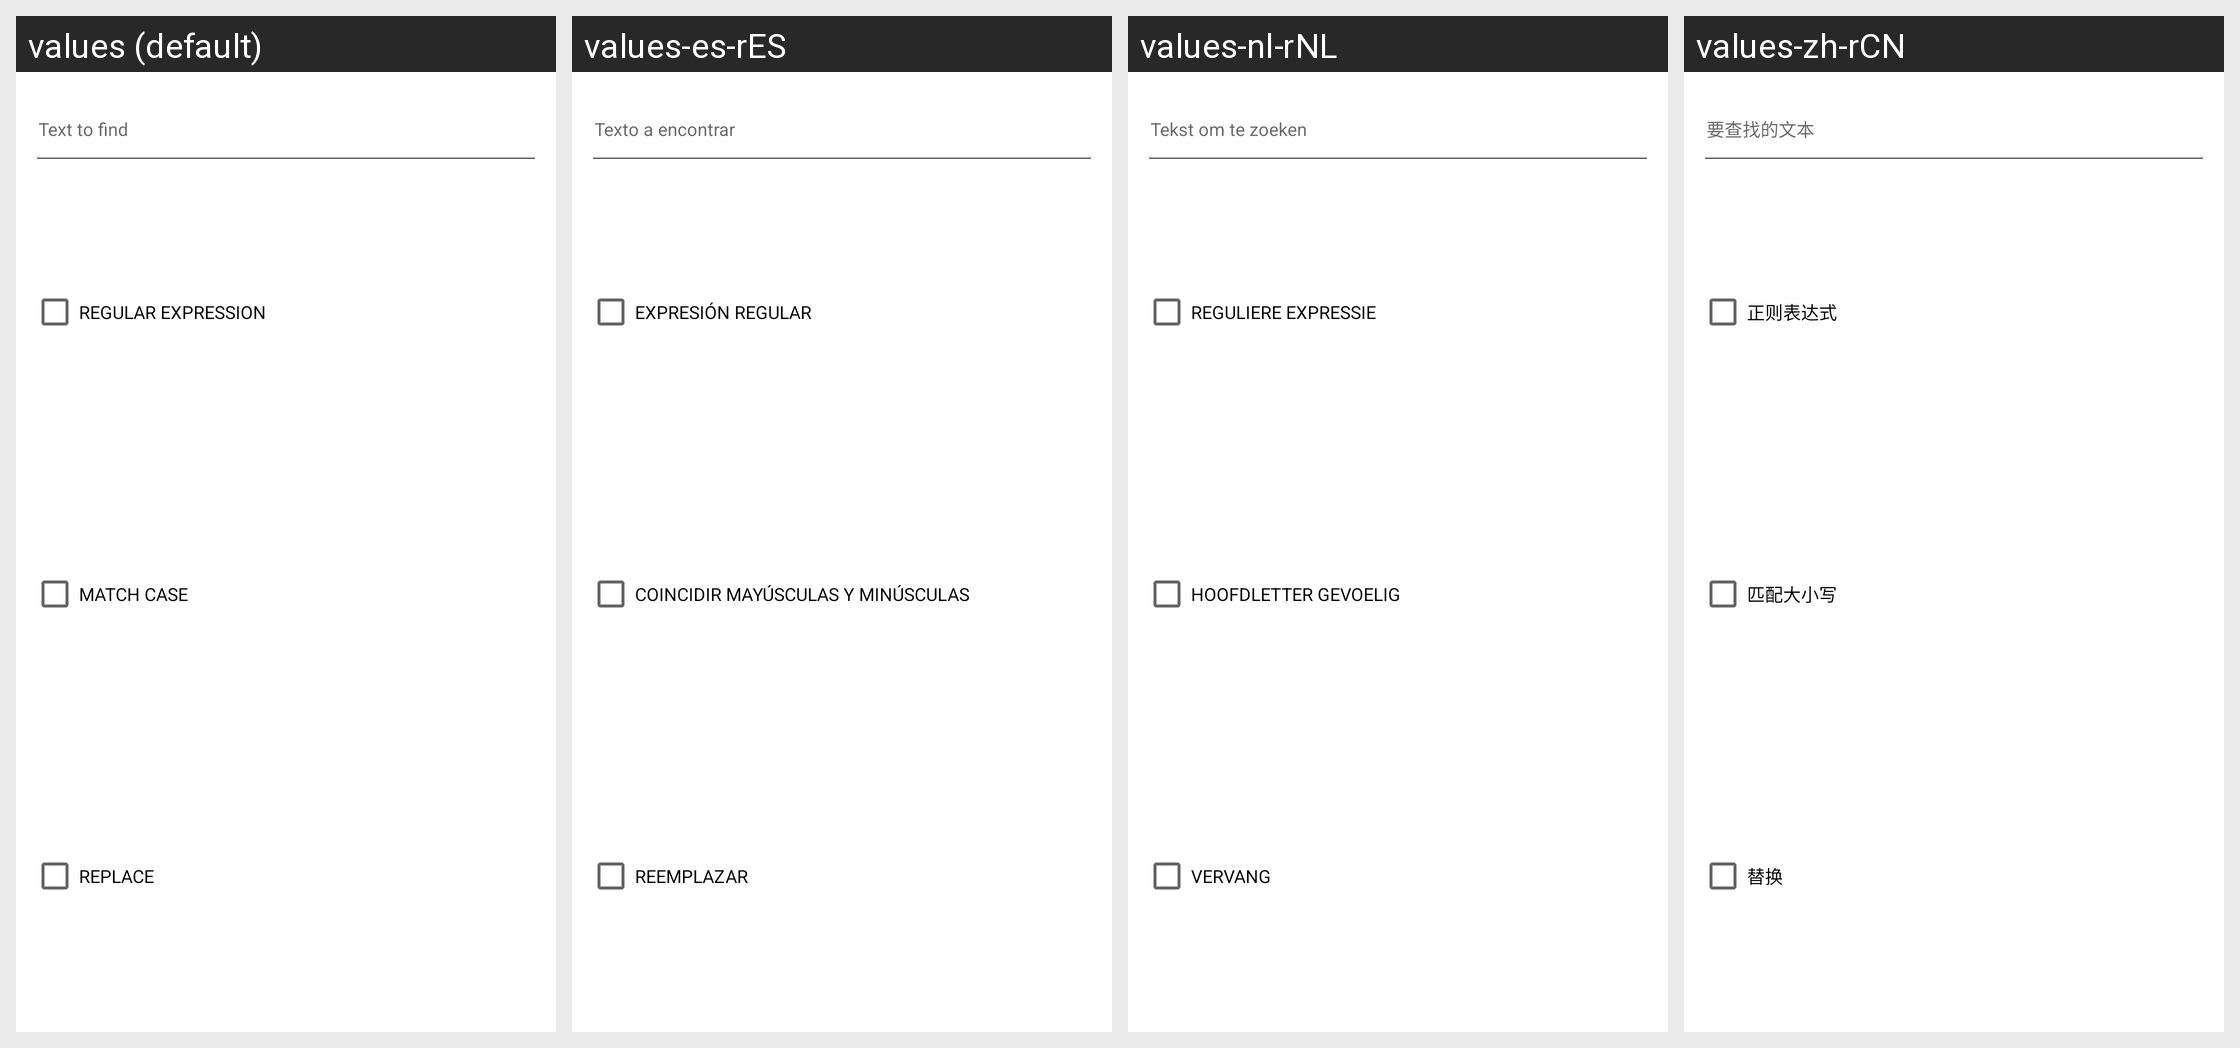

The same Android screen rendered under several of its app's locales, left to right. List the strings drawn on it with the default value and each locale's translation.
Android screen res/layout/dialog_fragment_find_text.xml rendered under 4 locales, left to right: values (default), values-es-rES, values-nl-rNL, values-zh-rCN. Device: Nexus 5 (rendered at 1080×1920; each locale shown at half size, 540×960, under a caption strip naming it); theme Theme.MaterialComponents.DayNight.NoActionBar.
Other locales in the repository, not shown: values-af-rZA, values-ar-rSA, values-az-rAZ, values-be-rBY, values-ca-rES, values-cs-rCZ, values-da-rDK, values-de-rDE, values-el-rGR, values-es-rMX, values-fi-rFI, values-fr-rFR, values-gl-rES, values-hi-rIN, values-hu-rHU, values-in-rID, values-it-rIT, values-iw-rIL, values-ja-rJP, values-ko-rKR, values-mn-rMN, values-ms-rMY, values-no-rNO, values-pl-rPL, values-pt-rBR, values-pt-rPT, values-ro-rRO, values-ru-rRU, values-sk-rSK, values-sl-rSI, values-sq-rAL, values-sr-rSP, values-sv-rSE, values-tr-rTR, values-uk-rUA, values-vi-rVN, values-zh-rHK.
Strings drawn on this screen, with the default value and each locale's value (text and hints the layout hard-codes, and strings that could not be matched under every locale, appear in the picture but are not listed):

text_to_find
  values: Text to find
  values-es-rES: Texto a encontrar
  values-nl-rNL: Tekst om te zoeken
  values-zh-rCN: 要查找的文本

regular_expression
  values: Regular Expression
  values-es-rES: Expresión regular
  values-nl-rNL: Reguliere expressie
  values-zh-rCN: 正则表达式

match_case
  values: Match case
  values-es-rES: Coincidir mayúsculas y minúsculas
  values-nl-rNL: Hoofdletter gevoelig
  values-zh-rCN: 匹配大小写

replace
  values: Replace
  values-es-rES: Reemplazar
  values-nl-rNL: Vervang
  values-zh-rCN: 替换
